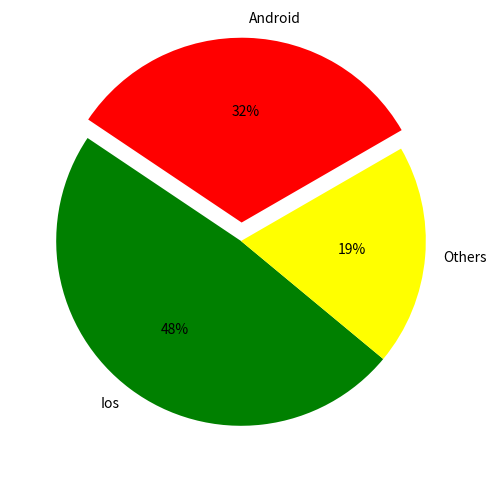
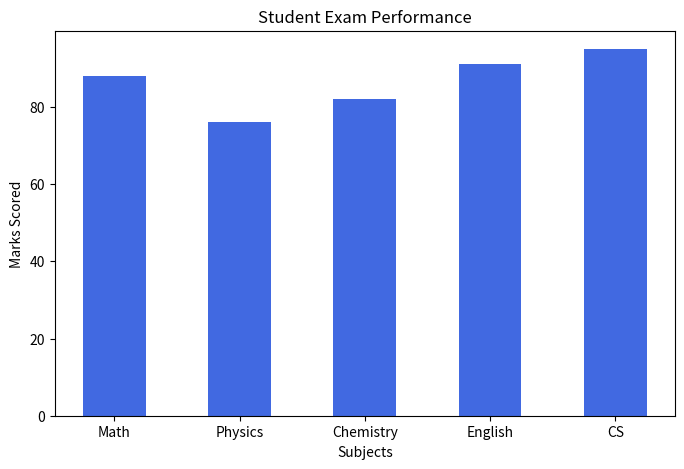

Write Python code to recreate these figures, in order.
#pie chart
import matplotlib.pyplot as plt
sales=[50000,75000,30000]
categories=["Android","Ios","Others"]
color=["red","green","yellow"]
plt.figure(figsize=(6,6))
plt.pie(sales,
        labels=categories,
        autopct="%0.0f%%",
        explode=[0.1,0,0],
        startangle=30,
        colors=color,)

plt.show()

#bar chart
import matplotlib.pyplot as plt

# 1. Define data
subjects = ["Math", "Physics", "Chemistry", "English", "CS"]
marks = [88, 76, 82, 91, 95]

# 2. Set figure size before plotting
plt.figure(figsize=(8, 5))

# 3. Create the bar chart
plt.bar(subjects, marks, color="royalblue", width=0.5)

# 4. Add labels and title
plt.xlabel("Subjects")
plt.ylabel("Marks Scored")
plt.title("Student Exam Performance")

# 5. Display the chart
plt.show()
